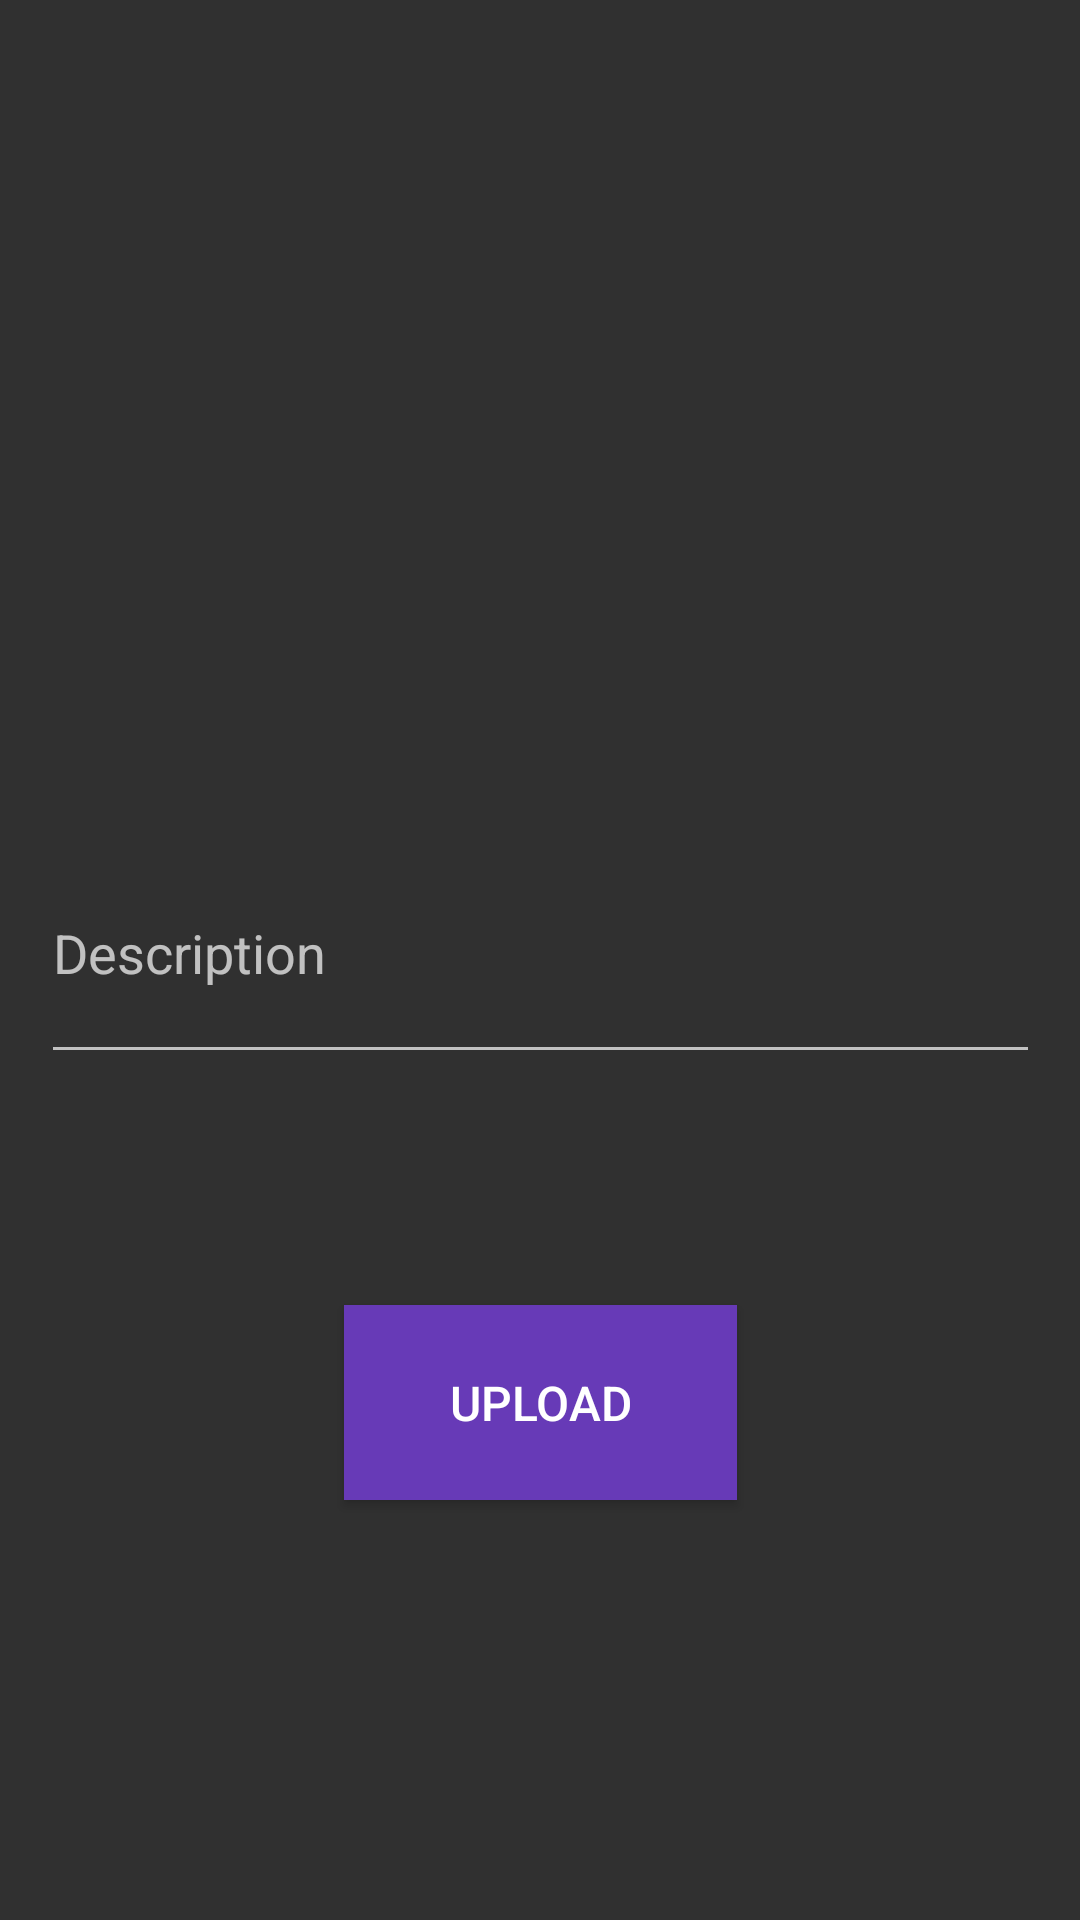

Reconstruct the res/layout file that produces this screen, plus the resources it refers to.
<!-- AndroidManifest.xml: application theme Theme.SocialMediaAndroid -->
<!-- res/layout/activity_upload.xml -->
<?xml version="1.0" encoding="utf-8"?>
<androidx.constraintlayout.widget.ConstraintLayout xmlns:android="http://schemas.android.com/apk/res/android"
    xmlns:app="http://schemas.android.com/apk/res-auto"
    xmlns:tools="http://schemas.android.com/tools"
    android:layout_width="match_parent"
    android:layout_height="match_parent"
    tools:context=".view.UploadActivity">

    <ImageView
        android:id="@+id/imageUploadView"
        android:layout_width="202dp"
        android:layout_height="0dp"
        android:layout_marginTop="53dp"
        android:layout_marginBottom="60dp"
        android:contentDescription="@string/app_name"
        android:onClick="onSelectImageClicked"
        android:src="@drawable/add_image_icon_icons_com_54218"
        app:layout_constraintBottom_toTopOf="@+id/descriptionText"
        app:layout_constraintEnd_toEndOf="parent"
        app:layout_constraintStart_toStartOf="parent"
        app:layout_constraintTop_toTopOf="parent" />

    <EditText
        android:id="@+id/descriptionText"
        android:layout_width="333dp"
        android:layout_height="84dp"
        android:layout_marginStart="73dp"
        android:layout_marginEnd="73dp"
        android:layout_marginBottom="77dp"
        android:ems="10"
        android:hint="Description"
        android:inputType="text"
        android:textAlignment="viewStart"
        app:layout_constraintBottom_toTopOf="@+id/button3"
        app:layout_constraintEnd_toEndOf="parent"
        app:layout_constraintStart_toStartOf="parent"
        app:layout_constraintTop_toBottomOf="@+id/imageUploadView" />

    <Button
        android:id="@+id/button3"
        android:layout_width="131dp"
        android:layout_height="65dp"
        android:layout_marginBottom="140dp"
        android:background="#673AB7"
        android:onClick="onUploadButtonClicked"
        android:text="Upload"
        android:textAlignment="center"
        android:textSize="16sp"
        app:layout_constraintBottom_toBottomOf="parent"
        app:layout_constraintEnd_toEndOf="parent"
        app:layout_constraintStart_toStartOf="parent"
        app:layout_constraintTop_toBottomOf="@+id/descriptionText" />

</androidx.constraintlayout.widget.ConstraintLayout>
<!-- resources referenced by this layout -->
<resources>
  <string name="app_name">SocialMediaAndroid</string>
  <style name="Theme.SocialMediaAndroid" parent="Base.Theme.SocialMediaAndroid" />
  <style name="Base.Theme.SocialMediaAndroid" parent="Theme.AppCompat">
          
          
      </style>
</resources>
